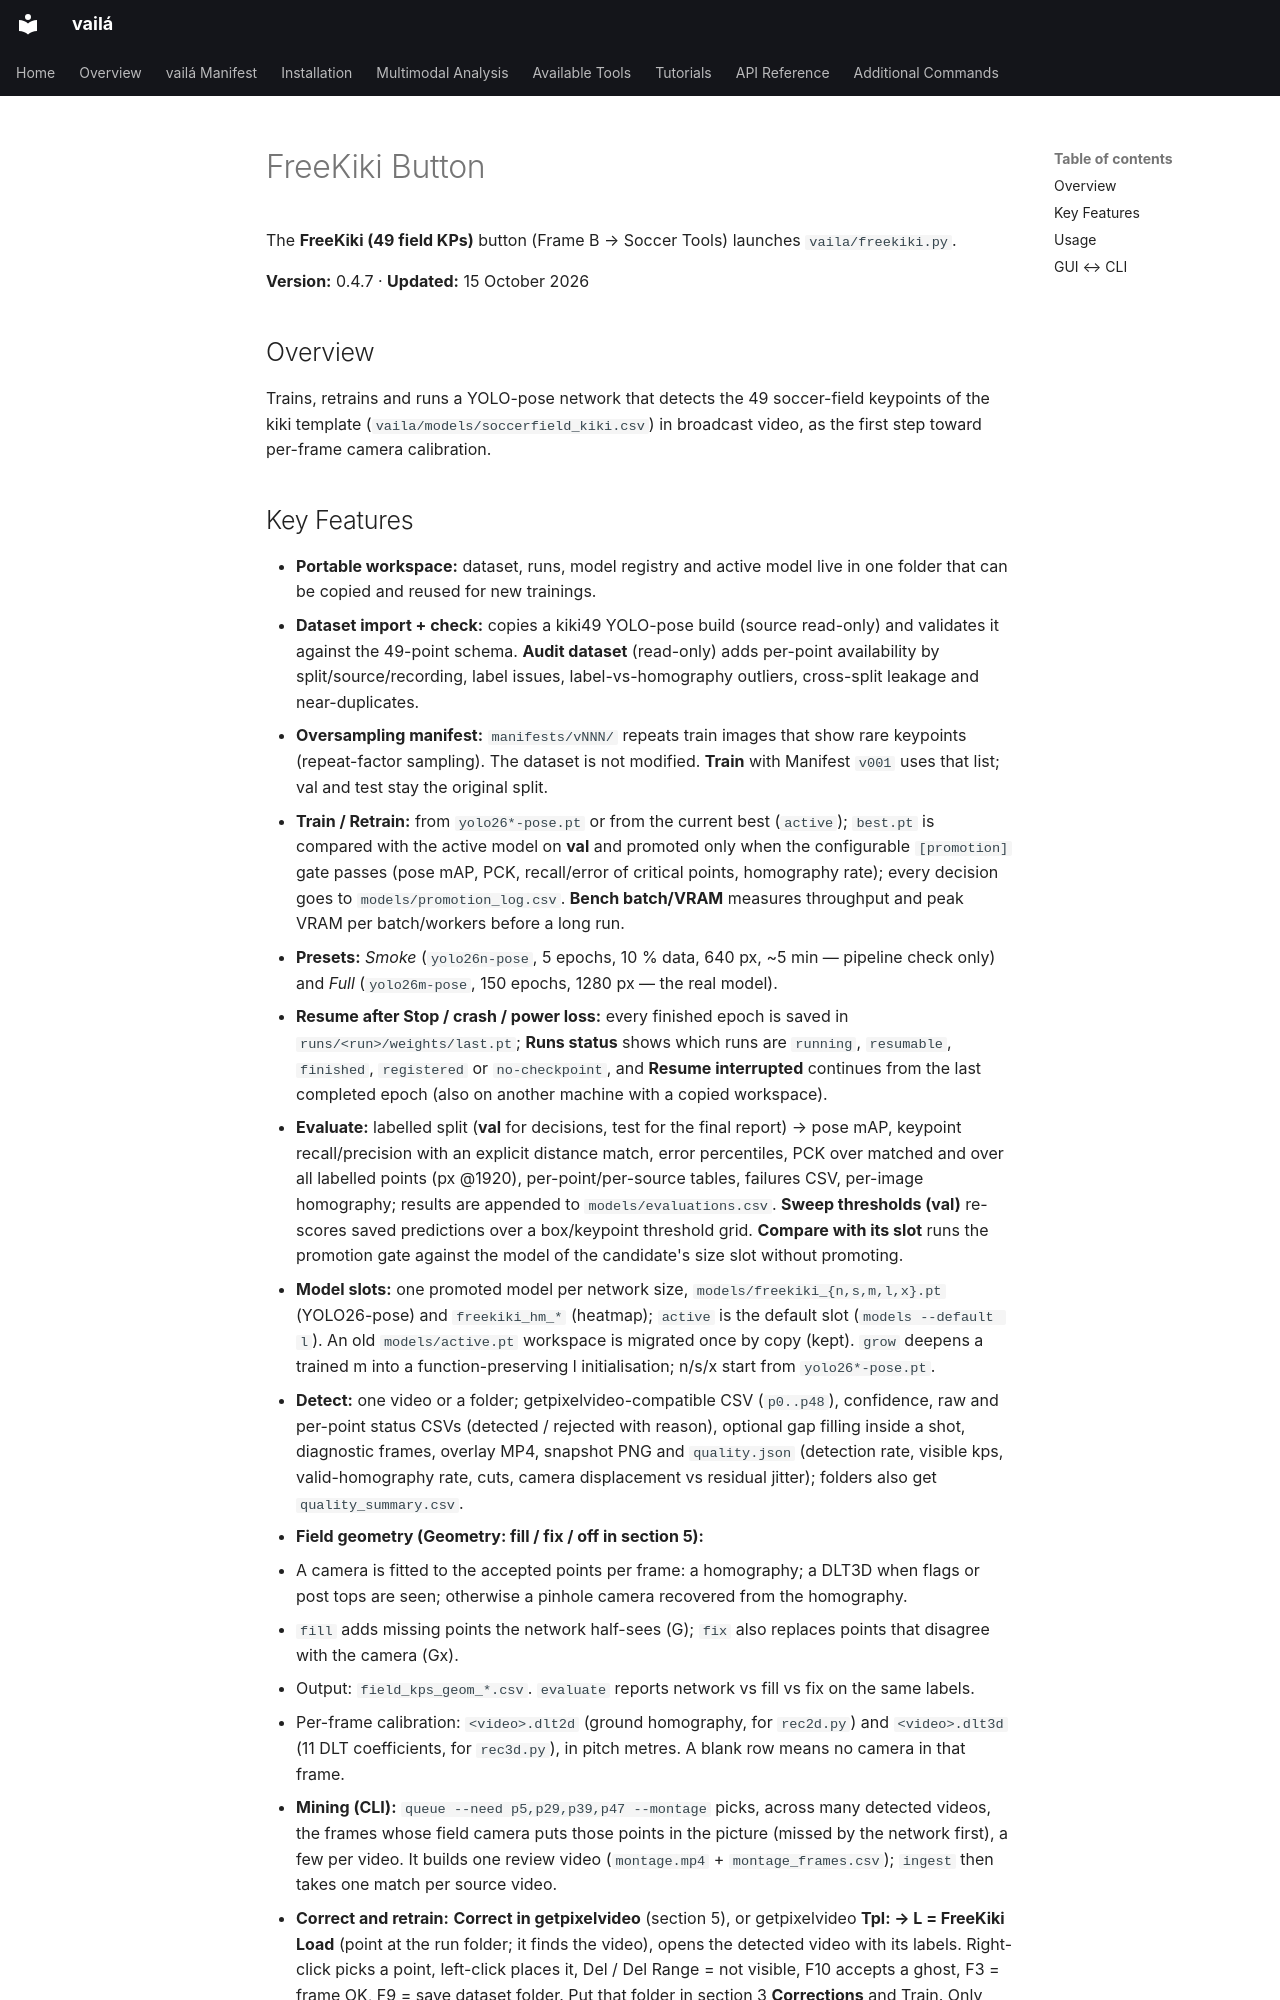

repository: vaila-multimodaltoolbox/vaila · page: vaila_buttons/freekiki/index.html · generator: mkdocs

# FreeKiki Button

The **FreeKiki (49 field KPs)** button (Frame B → Soccer Tools) launches `vaila/freekiki.py`.

**Version:** 0.4.7 · **Updated:** 15 October 2026

## Overview

Trains, retrains and runs a YOLO-pose network that detects the 49 soccer-field keypoints of the
kiki template (`vaila/models/soccerfield_kiki.csv`) in broadcast video, as the first step toward
per-frame camera calibration.
